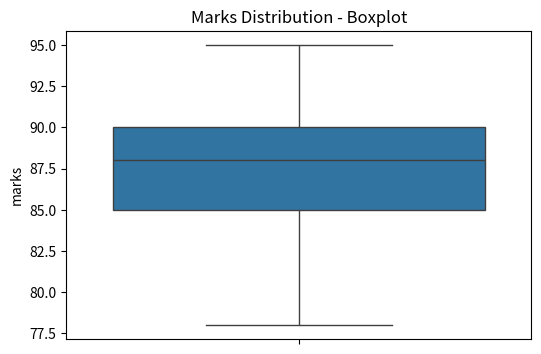
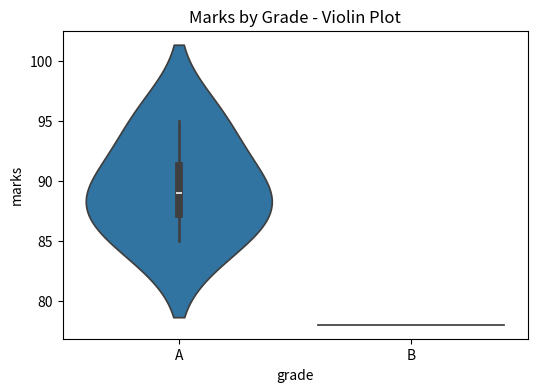
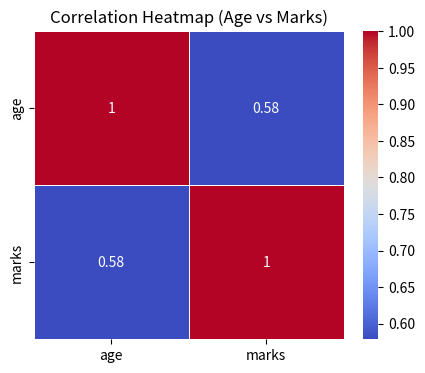

Python code for these plots, in order:
import pandas as pd

student = pd.DataFrame({
    "name": ["Ali", "Ayesha", "Ahmed", "Sara", "Hamza"],
    "age": [16, 17, 16, 18, 17],
    "marks": [85, 90, 78, 88, 95],
    "grade": ["A", "A", "B", "A", "A"]
})
import seaborn as sns
import matplotlib.pyplot as plt

# 1. Box plot of marks distribution
plt.figure(figsize=(6,4))
sns.boxplot(y=student["marks"])
plt.title("Marks Distribution - Boxplot")
plt.show()

# 2. Violin plot comparing marks by grade
plt.figure(figsize=(6,4))
sns.violinplot(x="grade", y="marks", data=student)
plt.title("Marks by Grade - Violin Plot")
plt.show()

# 3. Heatmap of correlation between age and marks
plt.figure(figsize=(5,4))
corr = student[["age", "marks"]].corr()
sns.heatmap(corr, annot=True, cmap="coolwarm", linewidths=0.5)
plt.title("Correlation Heatmap (Age vs Marks)")
plt.show()
